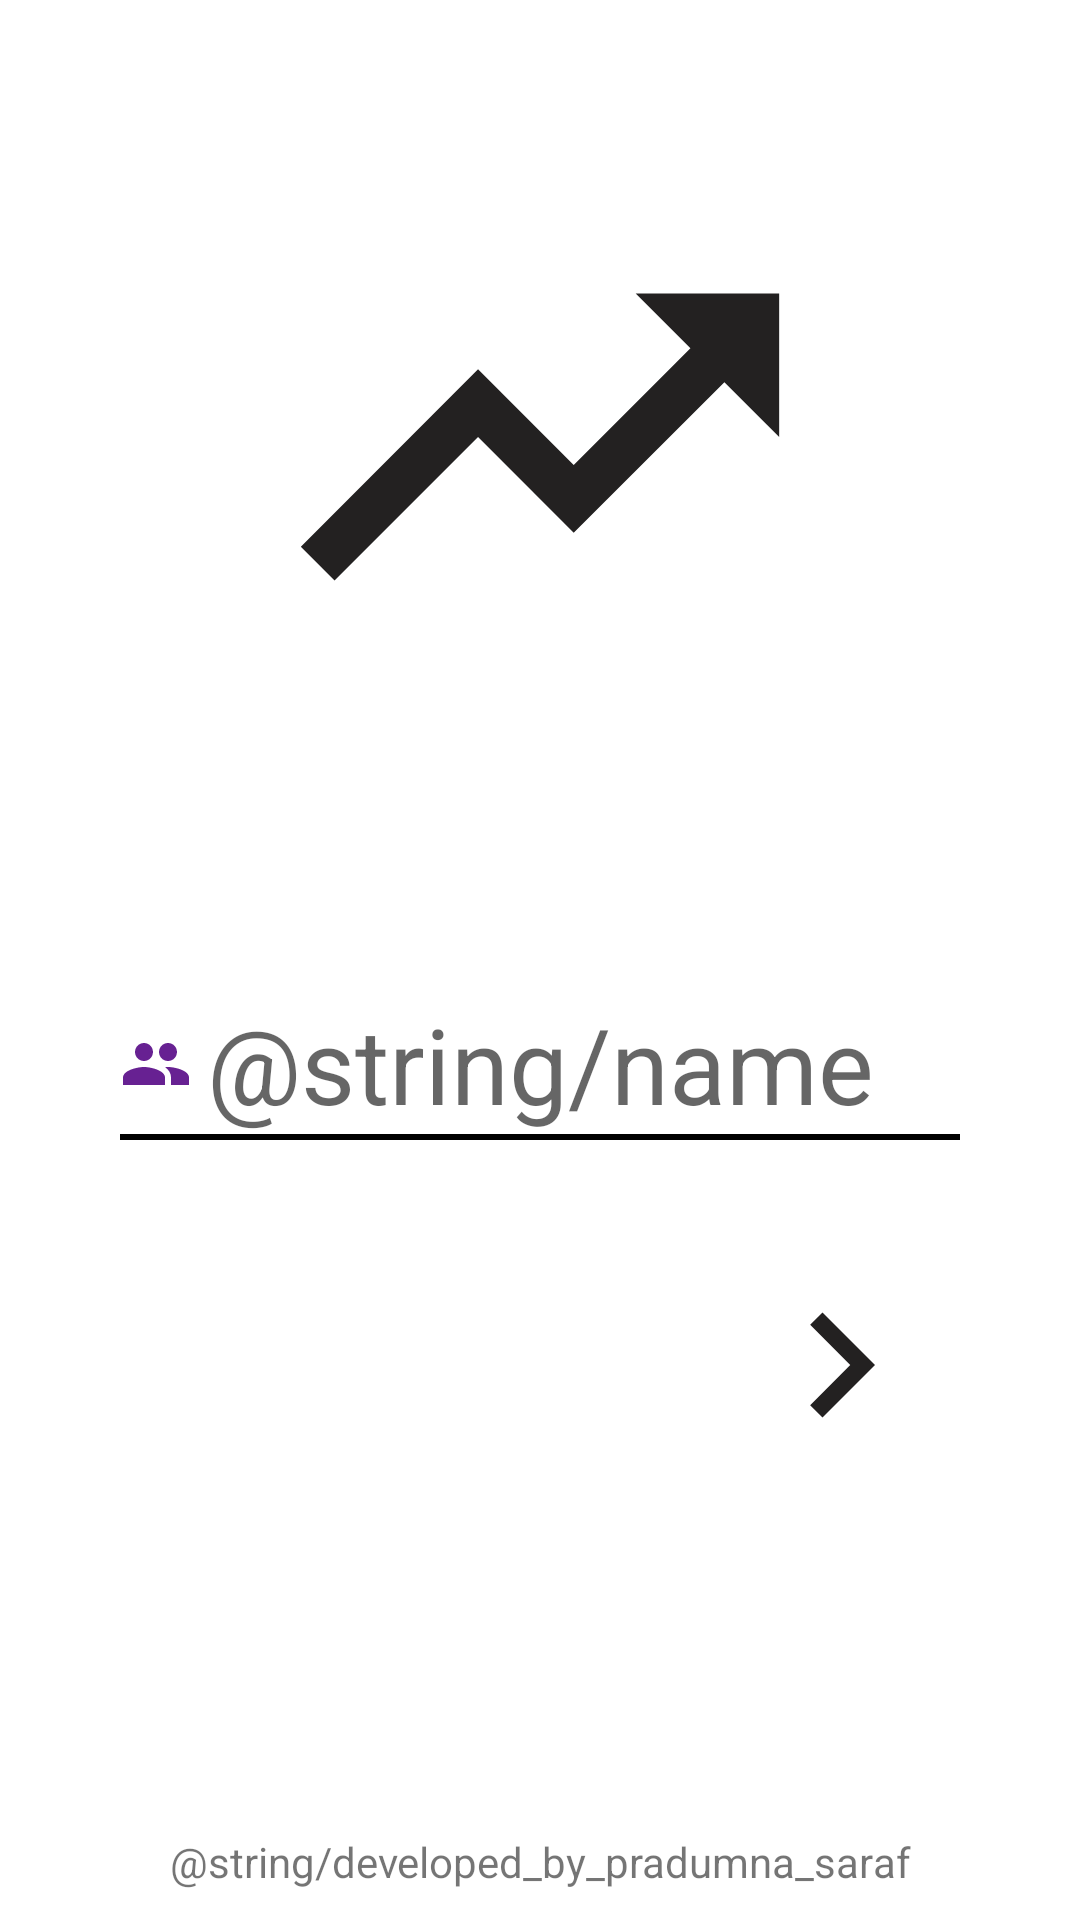

Write the Android layout XML for this screen, with the resource values it uses.
<!-- AndroidManifest.xml: application theme Theme.CompoundingCalculator -->
<!-- res/layout/activity_second.xml -->
<?xml version="1.0" encoding="utf-8"?>
<LinearLayout xmlns:android="http://schemas.android.com/apk/res/android"
    xmlns:app="http://schemas.android.com/apk/res-auto"
    xmlns:tools="http://schemas.android.com/tools"
    android:layout_width="match_parent"
    android:layout_height="match_parent"
    android:orientation="vertical"
    tools:context=".Second">

    <ImageView
        android:layout_width="match_parent"
        android:layout_height="wrap_content"
        android:layout_margin="50dp"
        android:layout_weight="6"
        android:src="@drawable/ic_baseline_trending_up_24">

    </ImageView>

    <LinearLayout
        android:layout_width="match_parent"
        android:layout_height="wrap_content"
        android:layout_gravity="center_vertical"
        android:layout_weight="4"
        android:orientation="vertical">

        <LinearLayout
            android:layout_width="match_parent"
            android:layout_height="wrap_content"
            android:layout_margin="40dp"
            android:background="@color/black">

            <EditText
                android:id="@+id/edittext"
                android:layout_width="match_parent"
                android:layout_height="wrap_content"
                android:layout_gravity="center_horizontal"
                android:layout_marginBottom="2dp"
                android:background="@color/white"
                android:hint="@string/name"
                android:drawableStart="@drawable/people"
                android:drawablePadding="5dp"
                android:inputType="text"
                android:textSize="35sp">

            </EditText>
        </LinearLayout>

        <ImageView
            android:id="@+id/forwardButton"
            android:layout_width="100dp"
            android:layout_height="70dp"
            android:layout_gravity="end"
            android:layout_marginEnd="30dp"
            android:src="@drawable/arrow">

        </ImageView>
    </LinearLayout>

    <TextView
        android:layout_width="match_parent"
        android:layout_height="wrap_content"
        android:gravity="bottom|center"
        android:paddingBottom="10dp"
        android:text="@string/developed_by_pradumna_saraf">

    </TextView>

</LinearLayout>
<!-- resources referenced by this layout -->
<resources>
  <!-- drawable arrow (drawable) -->
  <vector android:height="30dp"
      android:tint="#232121"
      android:viewportHeight="24"
      android:viewportWidth="24"
      android:width="30dp"
      xmlns:android="http://schemas.android.com/apk/res/android">
      <path
          android:fillColor="@android:color/white"
          android:pathData="M10,6L8.59,7.41 13.17,12l-4.58,4.59L10,18l6,-6z" />
  </vector>
  <!-- drawable ic_baseline_trending_up_24 (drawable) -->
  <vector android:height="10dp"
      android:tint="#232121"
      android:viewportHeight="24"
      android:viewportWidth="24"
      android:width="10dp"
      xmlns:android="http://schemas.android.com/apk/res/android">
      <path
          android:fillColor="@android:color/white"
          android:pathData="M16,6l2.29,2.29 -4.88,4.88 -4,-4L2,16.59 3.41,18l6,-6 4,4 6.3,-6.29L22,12V6z" />
  </vector>
  <!-- drawable people (drawable) -->
  <vector android:height="24dp"
      android:tint="#672192"
      android:viewportHeight="24"
      android:viewportWidth="24"
      android:width="24dp"
      xmlns:android="http://schemas.android.com/apk/res/android">
      <path
          android:fillColor="@android:color/white"
          android:pathData="M16,11c1.66,0 2.99,-1.34 2.99,-3S17.66,5 16,5c-1.66,0 -3,1.34 -3,3s1.34,3 3,3zM8,11c1.66,0 2.99,-1.34 2.99,-3S9.66,5 8,5C6.34,5 5,6.34 5,8s1.34,3 3,3zM8,13c-2.33,0 -7,1.17 -7,3.5L1,19h14v-2.5c0,-2.33 -4.67,-3.5 -7,-3.5zM16,13c-0.29,0 -0.62,0.02 -0.97,0.05 1.16,0.84 1.97,1.97 1.97,3.45L17,19h6v-2.5c0,-2.33 -4.67,-3.5 -7,-3.5z" />
  </vector>
  <style name="Theme.CompoundingCalculator" parent="Theme.MaterialComponents.DayNight.NoActionBar">
          
          <item name="colorPrimary">@android:color/holo_red_light</item>
          <item name="colorPrimaryVariant">@color/purple_700</item>
          <item name="colorOnPrimary">@color/white</item>
  
          
          <item name="colorSecondary">@color/teal_200</item>
          <item name="colorSecondaryVariant">@color/teal_700</item>
          <item name="colorOnSecondary">@color/black</item>
          
          <item name="android:statusBarColor" tools:targetApi="l">@color/black</item>
          
      </style>
  <!-- not gathered from this repository: default colours our renderer supplied (Android Studio template values) -->
  <color name="purple_700">#FF3700B3</color>
  <color name="teal_200">#FF03DAC5</color>
  <color name="teal_700">#FF018786</color>
  <color name="black">#FF000000</color>
  <color name="white">#FFFFFFFF</color>
</resources>
